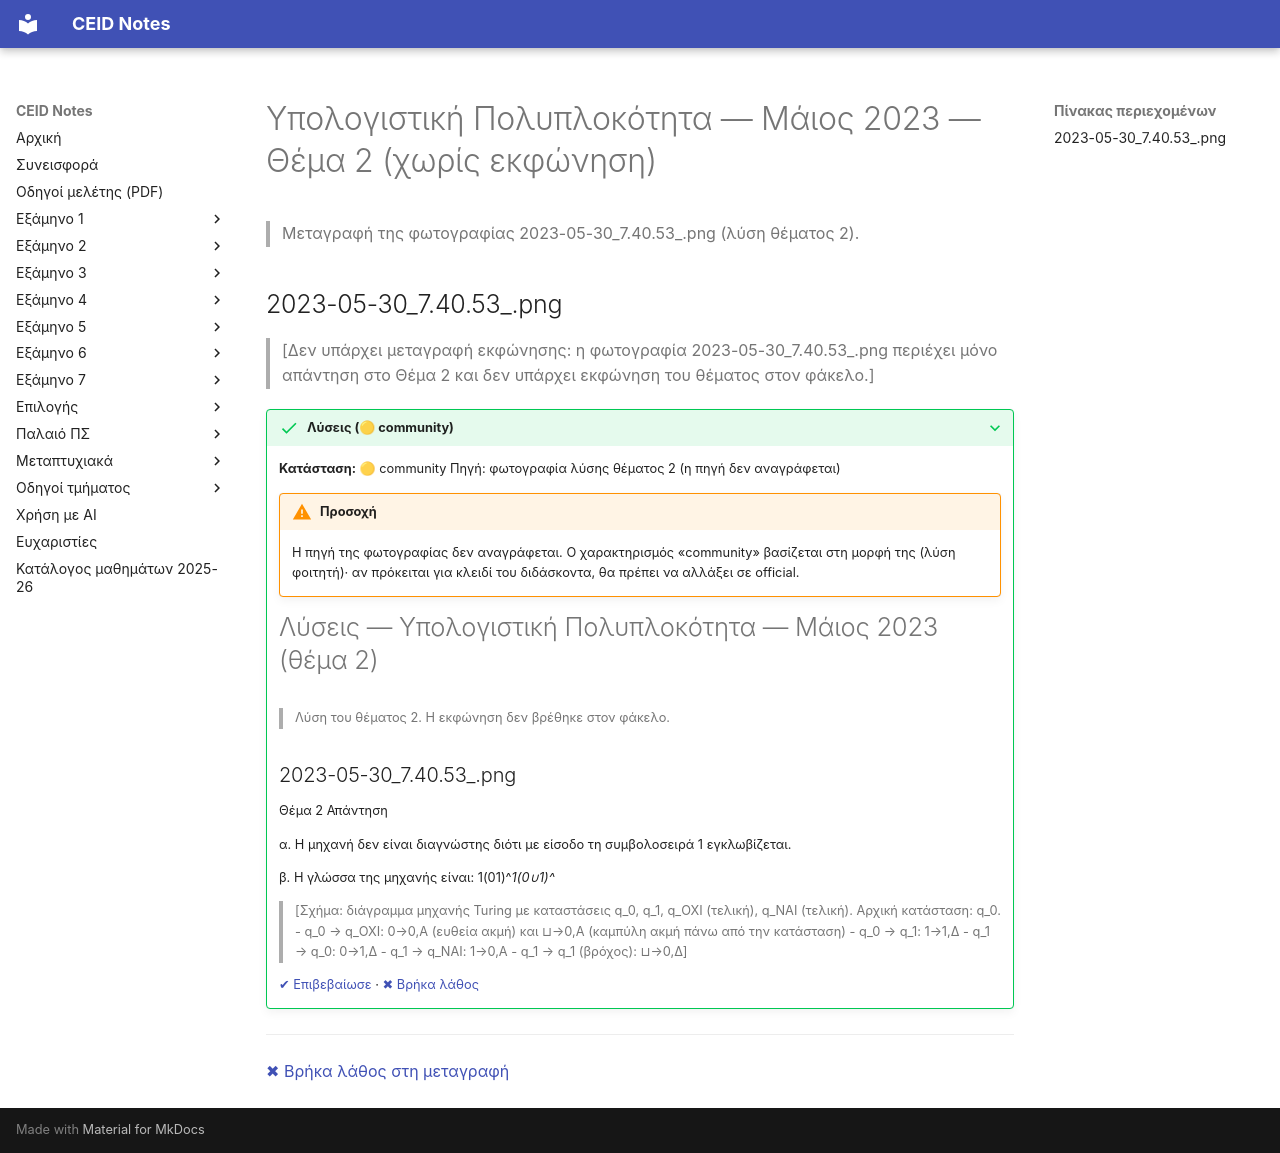

repository: kdngiorgos/ceid-notes · page: Old Classes (Παλαιό Πρόγραμμα Σπουδών)/Υπολογιστική Πολυπλοκότητα/Previous Exams/2023-05.html · generator: mkdocs

---
course: Υπολογιστική Πολυπλοκότητα
session: 2023-05
label: Μάιος 2023 — Θέμα 2 (χωρίς εκφώνηση)
sources:
- 2023-05-30_7.40.53_.png
format: unknown
duration_min: null
notes: Η μοναδική πηγή (2023-05-30_7.40.53_.png) είναι απάντηση στο «Θέμα 2» χωρίς την εκφώνησή του· δεν βρέθηκε εκφώνηση για αυτή την εξέταση στον φάκελο, άρα η συνεδρία δεν μπορεί να μεταγραφεί. Το κείμενο λύσης της φωτογραφίας δεν μεταφέρεται εδώ· θα πρέπει να μεταφερθεί σε αρχείο λύσεων. Ο χαρακτηρισμός της εξέτασης βασίζεται στην ημερομηνία του αρχείου.
transcription: partial
solutions: community
---
# Υπολογιστική Πολυπλοκότητα — Μάιος 2023 — Θέμα 2 (χωρίς εκφώνηση)

> Μεταγραφή της φωτογραφίας 2023-05-30_7.40.53_.png (λύση θέματος 2).

## 2023-05-30_7.40.53_.png

> [Δεν υπάρχει μεταγραφή εκφώνησης: η φωτογραφία 2023-05-30_7.40.53_.png περιέχει μόνο απάντηση στο Θέμα 2 και δεν υπάρχει εκφώνηση του θέματος στον φάκελο.]

??? success "Λύσεις (🟡 community)"
    **Κατάσταση:** 🟡 community
    Πηγή: φωτογραφία λύσης θέματος 2 (η πηγή δεν αναγράφεται)

    !!! warning "Προσοχή"
        Η πηγή της φωτογραφίας δεν αναγράφεται. Ο χαρακτηρισμός «community» βασίζεται στη μορφή της (λύση φοιτητή)· αν πρόκειται για κλειδί του διδάσκοντα, θα πρέπει να αλλάξει σε official.

    # Λύσεις — Υπολογιστική Πολυπλοκότητα — Μάιος 2023 (θέμα 2)

    > Λύση του θέματος 2. Η εκφώνηση δεν βρέθηκε στον φάκελο.

    ## 2023-05-30_7.40.53_.png

    Θέμα 2 Απάντηση

    α. Η μηχανή δεν είναι διαγνώστης διότι με είσοδο τη συμβολοσειρά 1 εγκλωβίζεται.

    β. Η γλώσσα της μηχανής είναι: 1(01)^*1(0∪1)^*

    > [Σχήμα: διάγραμμα μηχανής Turing με καταστάσεις q_0, q_1, q_ΟΧΙ (τελική), q_ΝΑΙ (τελική). Αρχική κατάσταση: q_0.
    > - q_0 → q_ΟΧΙ: 0→0,Α (ευθεία ακμή) και ⊔→0,Α (καμπύλη ακμή πάνω από την κατάσταση)
    > - q_0 → q_1: 1→1,Δ
    > - q_1 → q_0: 0→1,Δ
    > - q_1 → q_ΝΑΙ: 1→0,Α
    > - q_1 → q_1 (βρόχος): ⊔→0,Δ]

    [✔ Επιβεβαίωσε](https://github.com/kdngiorgos/ceid-notes/issues/new?template=verify-solution.yml&title=%CE%95%CF%80%CE%B9%CE%B2%CE%B5%CE%B2%CE%B1%CE%AF%CF%89%CF%83%CE%B7%20%CE%BB%CF%8D%CF%83%CE%B7%CF%82%3A%20%CE%A5%CF%80%CE%BF%CE%BB%CE%BF%CE%B3%CE%B9%CF%83%CF%84%CE%B9%CE%BA%CE%AE%20%CE%A0%CE%BF%CE%BB%CF%85%CF%80%CE%BB%CE%BF%CE%BA%CF%8C%CF%84%CE%B7%CF%84%CE%B1%202023-05&course=%CE%A5%CF%80%CE%BF%CE%BB%CE%BF%CE%B3%CE%B9%CF%83%CF%84%CE%B9%CE%BA%CE%AE%20%CE%A0%CE%BF%CE%BB%CF%85%CF%80%CE%BB%CE%BF%CE%BA%CF%8C%CF%84%CE%B7%CF%84%CE%B1&session=2023-05) · [✖ Βρήκα λάθος](https://github.com/kdngiorgos/ceid-notes/issues/new?template=fix-mistake.yml&title=%CE%9B%CE%AC%CE%B8%CE%BF%CF%82%20%CF%83%CF%84%CE%B9%CF%82%20%CE%BB%CF%8D%CF%83%CE%B5%CE%B9%CF%82%3A%20%CE%A5%CF%80%CE%BF%CE%BB%CE%BF%CE%B3%CE%B9%CF%83%CF%84%CE%B9%CE%BA%CE%AE%20%CE%A0%CE%BF%CE%BB%CF%85%CF%80%CE%BB%CE%BF%CE%BA%CF%8C%CF%84%CE%B7%CF%84%CE%B1%202023-05&course=%CE%A5%CF%80%CE%BF%CE%BB%CE%BF%CE%B3%CE%B9%CF%83%CF%84%CE%B9%CE%BA%CE%AE%20%CE%A0%CE%BF%CE%BB%CF%85%CF%80%CE%BB%CE%BF%CE%BA%CF%8C%CF%84%CE%B7%CF%84%CE%B1&session=2023-05)

---
[✖ Βρήκα λάθος στη μεταγραφή](https://github.com/kdngiorgos/ceid-notes/issues/new?template=fix-mistake.yml&title=%CE%9B%CE%AC%CE%B8%CE%BF%CF%82%20%CF%83%CF%84%CE%B7%20%CE%BC%CE%B5%CF%84%CE%B1%CE%B3%CF%81%CE%B1%CF%86%CE%AE%3A%20%CE%A5%CF%80%CE%BF%CE%BB%CE%BF%CE%B3%CE%B9%CF%83%CF%84%CE%B9%CE%BA%CE%AE%20%CE%A0%CE%BF%CE%BB%CF%85%CF%80%CE%BB%CE%BF%CE%BA%CF%8C%CF%84%CE%B7%CF%84%CE%B1%202023-05&course=%CE%A5%CF%80%CE%BF%CE%BB%CE%BF%CE%B3%CE%B9%CF%83%CF%84%CE%B9%CE%BA%CE%AE%20%CE%A0%CE%BF%CE%BB%CF%85%CF%80%CE%BB%CE%BF%CE%BA%CF%8C%CF%84%CE%B7%CF%84%CE%B1&session=2023-05)
